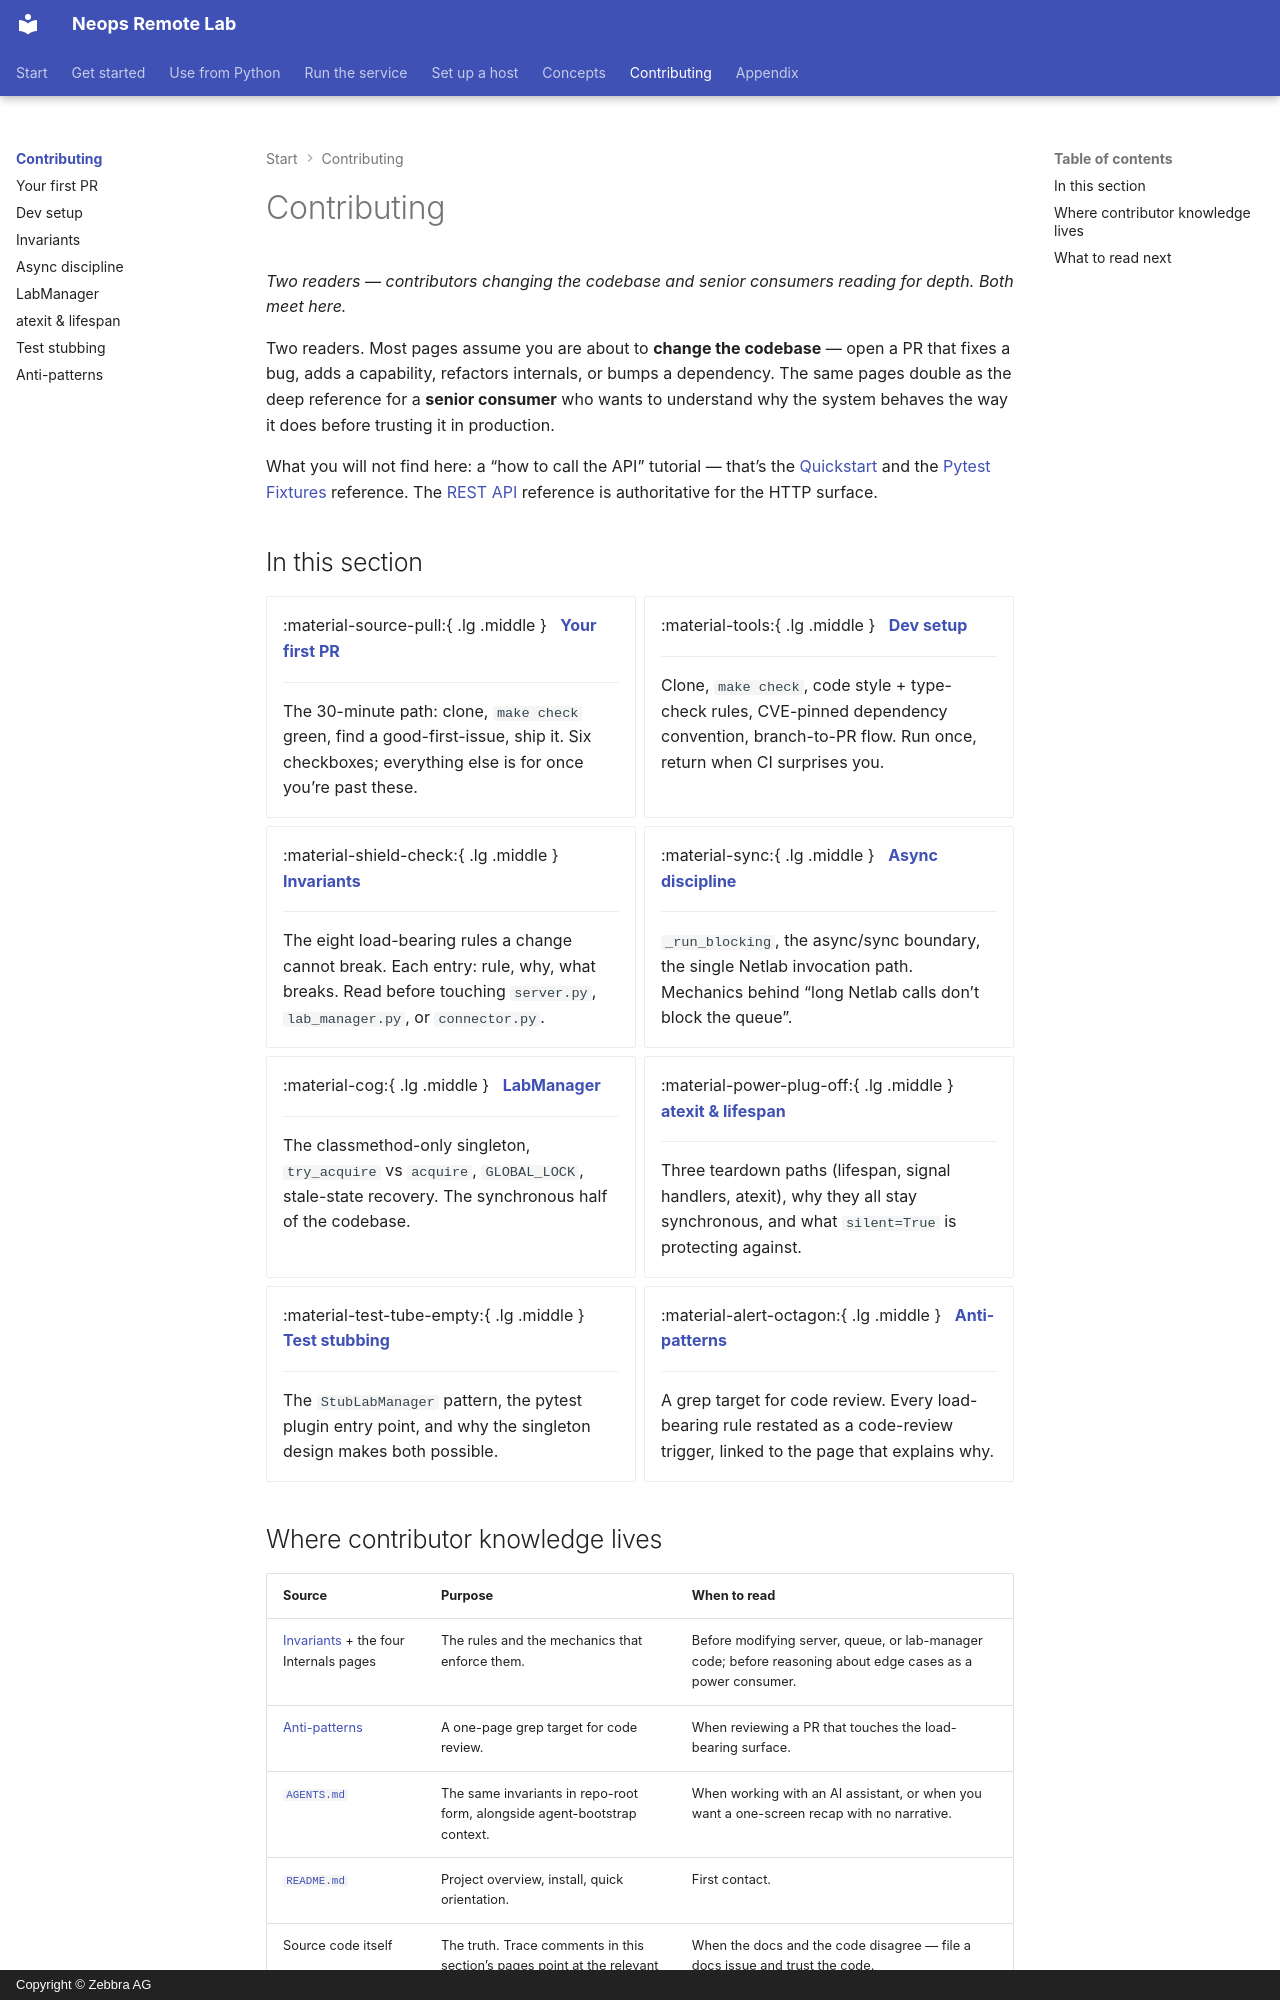

repository: zebbra/remote-lab · page: 50-contributing/index.html · generator: mkdocs · copyright: Copyright © Zebbra AG

---
title: Contributing
description: Invariants you must preserve, internals you should understand, and the dev-setup workflow for changing the neops-remote-lab codebase.
tags: [contributing, reference, internals]
crosslink_defines: []
crosslink_references: []
---

# Contributing

*Two readers — contributors changing the codebase and senior consumers reading for depth. Both meet here.*

Two readers. Most pages assume you are about to **change the codebase** — open a PR that fixes a bug, adds a capability, refactors internals, or bumps a dependency. The same pages double as the deep reference for a **senior consumer** who wants to understand why the system behaves the way it does before trusting it in production.

What you will not find here: a "how to call the API" tutorial — that's the [Quickstart](../getting-started/10-pytest.md) and the [Pytest Fixtures](../20-client/10-pytest-fixtures.md) reference. The [REST API](../30-server/40-rest-api.md) reference is authoritative for the HTTP surface.

## In this section

<div class="grid cards" markdown>

-   :material-source-pull:{ .lg .middle } &nbsp; **[Your first PR](05-first-pr.md)**

    ---

    The 30-minute path: clone, `make check` green, find a good-first-issue, ship it. Six checkboxes; everything else is for once you're past these.

-   :material-tools:{ .lg .middle } &nbsp; **[Dev setup](10-dev-setup.md)**

    ---

    Clone, `make check`, code style + type-check rules, CVE-pinned dependency convention, branch-to-PR flow. Run once, return when CI surprises you.

-   :material-shield-check:{ .lg .middle } &nbsp; **[Invariants](20-invariants.md)**

    ---

    The eight load-bearing rules a change cannot break. Each entry: rule, why, what breaks. Read before touching `server.py`, `lab_manager.py`, or `connector.py`.

-   :material-sync:{ .lg .middle } &nbsp; **[Async discipline](30-internals-async.md)**

    ---

    `_run_blocking`, the async/sync boundary, the single Netlab invocation path. Mechanics behind "long Netlab calls don't block the queue".

-   :material-cog:{ .lg .middle } &nbsp; **[LabManager](40-internals-lab-manager.md)**

    ---

    The classmethod-only singleton, `try_acquire` vs `acquire`, `GLOBAL_LOCK`, stale-state recovery. The synchronous half of the codebase.

-   :material-power-plug-off:{ .lg .middle } &nbsp; **[atexit & lifespan](50-internals-atexit.md)**

    ---

    Three teardown paths (lifespan, signal handlers, atexit), why they all stay synchronous, and what `silent=True` is protecting against.

-   :material-test-tube-empty:{ .lg .middle } &nbsp; **[Test stubbing](60-internals-test-stubbing.md)**

    ---

    The `StubLabManager` pattern, the pytest plugin entry point, and why the singleton design makes both possible.

-   :material-alert-octagon:{ .lg .middle } &nbsp; **[Anti-patterns](70-anti-patterns.md)**

    ---

    A grep target for code review. Every load-bearing rule restated as a code-review trigger, linked to the page that explains why.

</div>
